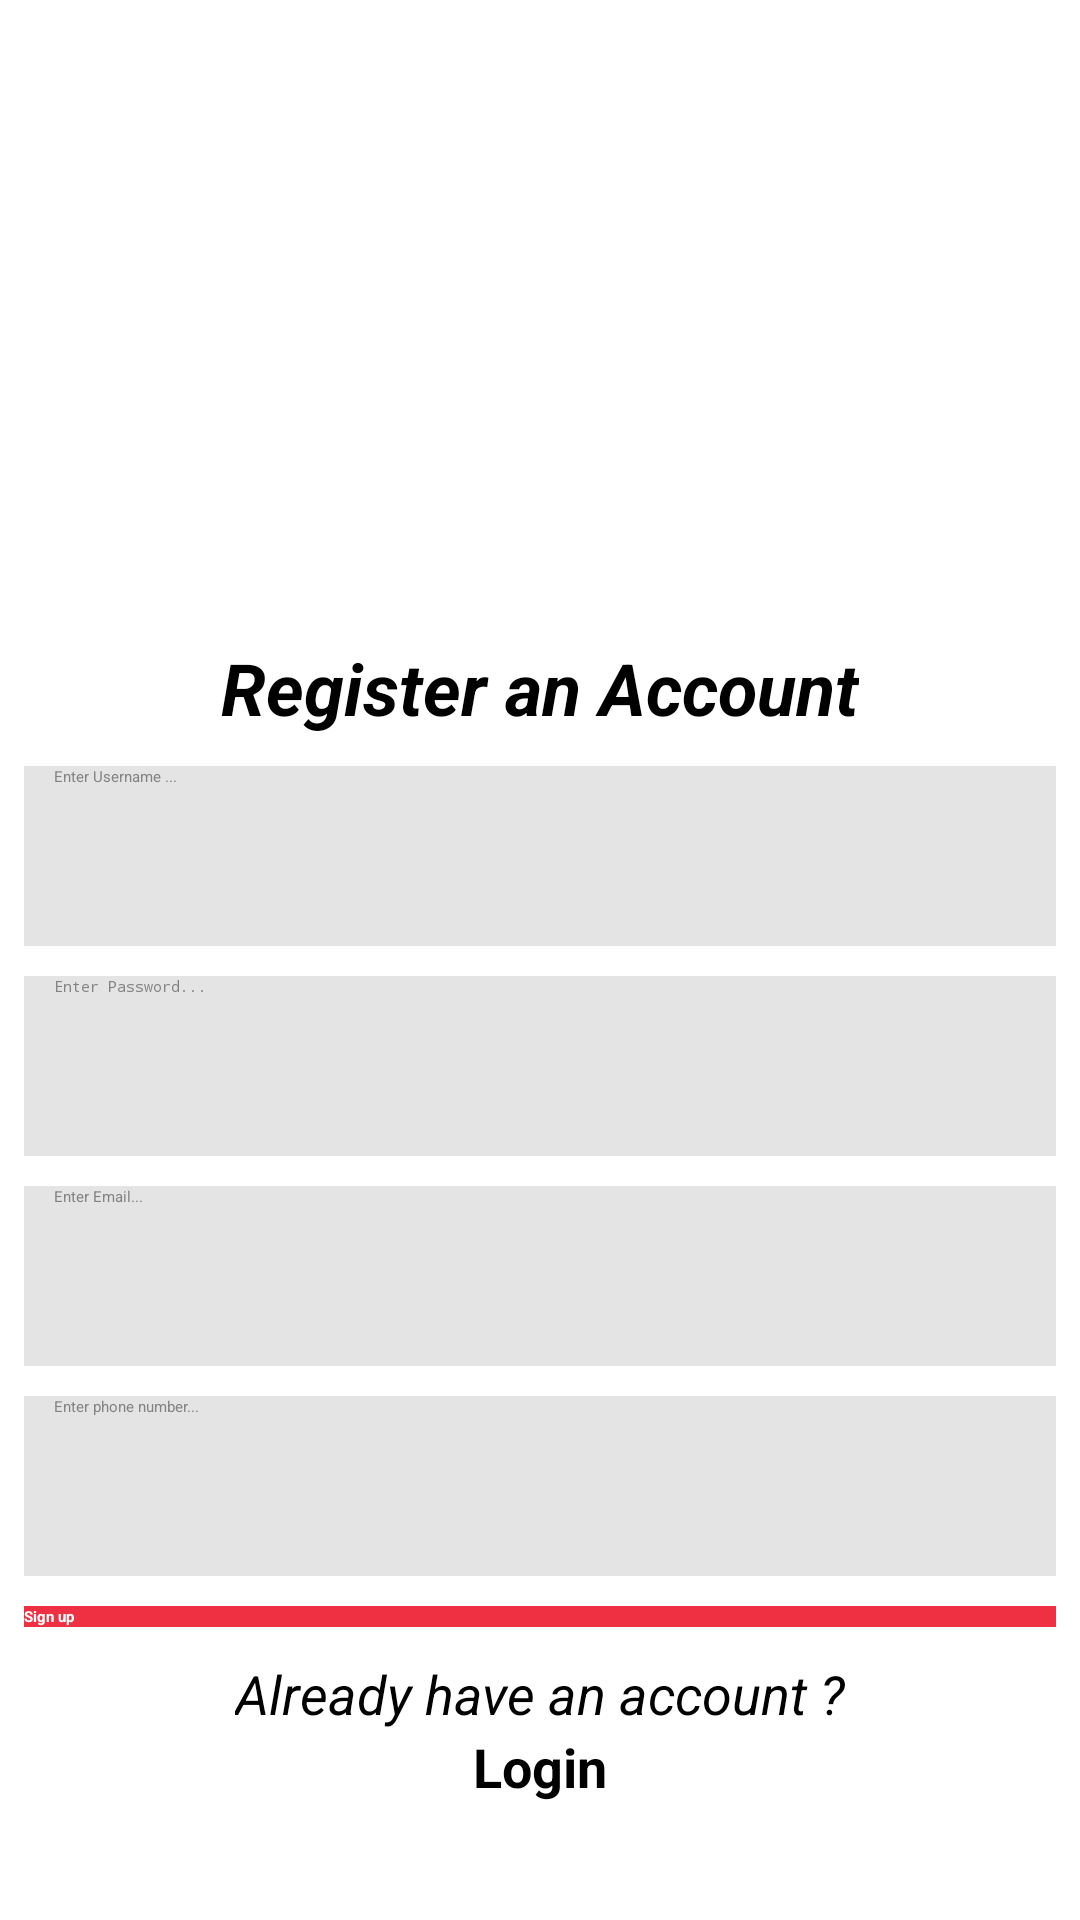

This screen was rendered from an Android layout file. Write that file and the resources it references.
<!-- AndroidManifest.xml: application theme Theme.AIMentor -->
<!-- res/layout/activity_signup.xml -->
<?xml version="1.0" encoding="utf-8"?>
<LinearLayout xmlns:android="http://schemas.android.com/apk/res/android"
    android:orientation="vertical"
    android:layout_width="match_parent"
    android:layout_height="match_parent"
    android:padding="8dp">

    <ImageView
        android:layout_width="180dp"
        android:layout_height="150dp"
        android:src="@drawable/logo_btec"
        android:layout_gravity="center_horizontal"
        android:layout_marginTop="45dp"
        />
    <TextView
        android:layout_width="wrap_content"
        android:layout_height="wrap_content"
        android:text="Register an Account"
        android:textSize="24sp"
        android:textStyle="bold|italic"
        android:layout_gravity="center_horizontal"
        android:layout_marginTop="10dp"/>
    <EditText
        android:layout_width="match_parent"
        android:layout_height="60dp"
        android:background="#E4E4E4"
        android:layout_marginTop="10dp"
        android:hint="Enter Username ..."
        android:paddingStart="10dp"
        android:autofillHints="false"
        android:inputType="text"
        android:id="@+id/edtUsername"
        android:textColor="@color/black"
        android:textColorHint="#858282"/>
    <EditText
        android:layout_width="match_parent"
        android:layout_height="60dp"
        android:background="#E4E4E4"
        android:layout_marginTop="10dp"
        android:hint="Enter Password..."
        android:paddingStart="10dp"
        android:autofillHints="false"
        android:inputType="textPassword"
        android:id="@+id/edtPassword"
        android:textColor="@color/black"
        android:textColorHint="#858282"/>
    <EditText
        android:layout_width="match_parent"
        android:layout_height="60dp"
        android:background="#E4E4E4"
        android:layout_marginTop="10dp"
        android:hint="Enter Email..."
        android:paddingStart="10dp"
        android:autofillHints="false"
        android:inputType="textEmailAddress"
        android:id="@+id/edtEmail"
        android:textColor="@color/black"
        android:textColorHint="#858282"/>
    <EditText
        android:layout_width="match_parent"
        android:layout_height="60dp"
        android:background="#E4E4E4"
        android:layout_marginTop="10dp"
        android:hint="Enter phone number..."
        android:paddingStart="10dp"
        android:autofillHints="false"
        android:inputType="phone"
        android:id="@+id/edtPhone"
        android:textColor="@color/black"
        android:textColorHint="#858282"/>
    <Button
        android:layout_width="match_parent"
        android:layout_height="wrap_content"
        android:text="Sign up"
        android:layout_marginTop="10dp"
        android:background="#EF2F42"
        android:textColor="@color/white"
        android:textStyle="bold"
        android:id="@+id/btnSubmit"/>

    <TextView
        android:layout_width="wrap_content"
        android:layout_height="wrap_content"
        android:text="Already have an account ?"
        android:textSize="18sp"
        android:textStyle="italic"
        android:layout_gravity="center_horizontal"
        android:layout_marginTop="10dp"/>
    <TextView
        android:layout_width="wrap_content"
        android:layout_height="wrap_content"
        android:text="Login"
        android:textSize="18sp"
        android:layout_gravity="center_horizontal"
        android:textStyle="bold"
        android:id="@+id/tvLogin"/>
</LinearLayout>
<!-- resources referenced by this layout -->
<resources>
  <color name="black">#FF000000</color>
  <color name="white">#FFFFFFFF</color>
</resources>
